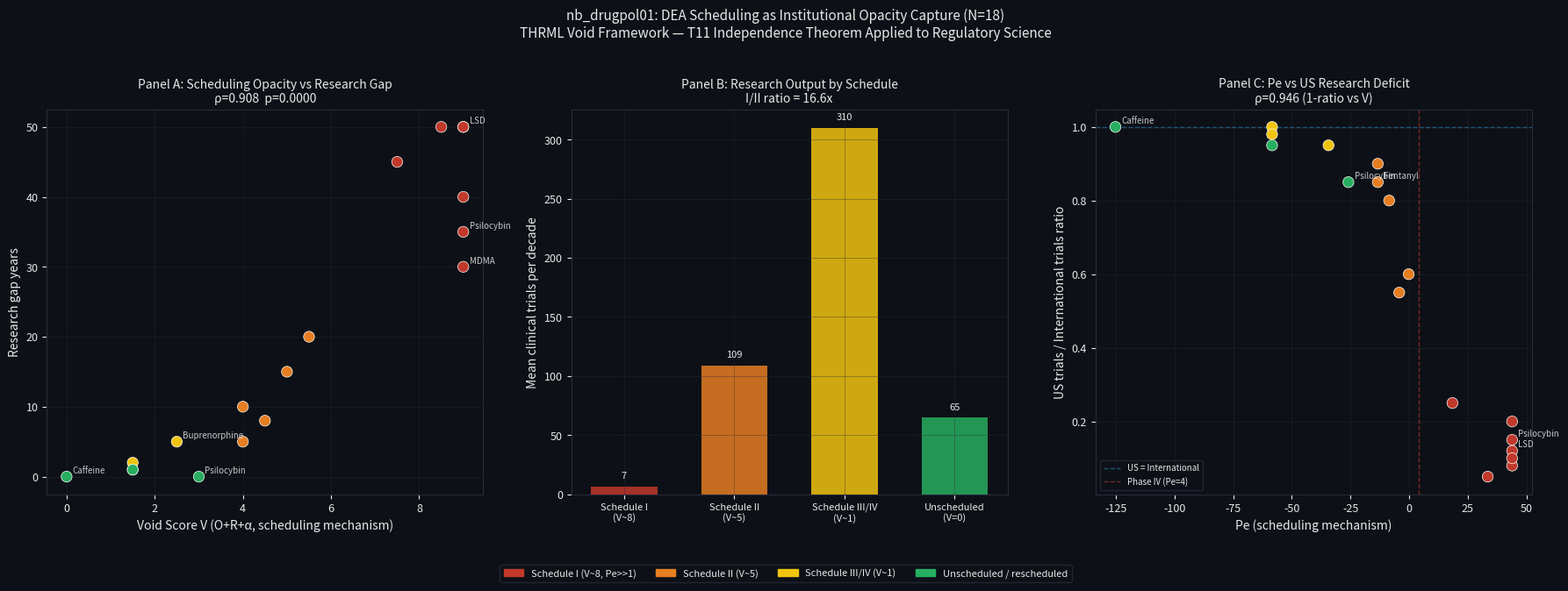

Write Python code to recreate this figure.
import numpy as np
from scipy import stats
import matplotlib
matplotlib.use('Agg')
import matplotlib.pyplot as plt
import matplotlib.patches as mpatches
import warnings
warnings.filterwarnings('ignore')

# THRML canonical parameters (Paper 4D)
B_ALPHA = 0.867
B_GAMMA = 2.244
K       = 16
C_ZERO  = B_ALPHA / B_GAMMA
V_STAR  = 9 * (1 - C_ZERO)

def pe_theory(c):
    return K * np.sinh(2 * (B_ALPHA - c * B_GAMMA))

def void_to_c(O, R, alpha):
    V = O + R + alpha
    return 1.0 - V / 9.0

print('THRML canonical: B_ALPHA=%.3f, B_GAMMA=%.3f, K=%d' % (B_ALPHA, B_GAMMA, K))
print('C_ZERO = %.4f  V_STAR = %.4f' % (C_ZERO, V_STAR))
print()
print('DEA Scheduling void scoring rubric:')
print('O: 0=transparent criteria+data  → 3=opaque/closed criteria, no appeal')
print('R: 0=evidence-responsive review  → 3=science panel overridden, no pathway')
print('α: 0=research access easy        → 3=multiple agency approvals, quota system')

# N=18 controlled substance categories
# schedule: DEA schedule (I-V, 0=unscheduled)
# O: opacity of scheduling criteria/data (0-3)
# R: responsiveness of review process to evidence (0-3)
# alpha: research access barriers compound (0-3)
# gap_years: estimated clinical research gap years (vs unscheduled baseline or intl comparators)
# trials_per_decade: approximate RCT count per decade (from published meta-analyses)
# intl_trials_ratio: US trials / EU+UK trials (1.0 = equal; <1 = US falls behind)

data_raw = [
    # label               sched  O    R    alpha  gap_yrs  trials_pd  intl_ratio
    # Schedule I — maximum opacity
    ('Psilocybin',          1,   3.0, 3.0,  3.0,    35,       8,       0.15),
    ('MDMA',                1,   3.0, 3.0,  3.0,    30,      12,       0.20),
    ('LSD',                 1,   3.0, 3.0,  3.0,    50,       3,       0.12),
    ('Ibogaine',            1,   3.0, 3.0,  3.0,    40,       2,       0.08),
    ('Heroin (diacetylmorphine)', 1, 3.0, 2.5, 3.0, 50,      5,       0.05),  # licensed in CH/UK
    ('Cannabis (pre-2018)', 1,   2.5, 2.5,  2.5,    45,      15,       0.25),
    ('Mescaline',           1,   3.0, 3.0,  3.0,    50,       1,       0.10),
    # Schedule II — high barriers but research pathway exists
    ('Cocaine (research)',  2,   2.0, 1.5,  2.0,    20,      40,       0.60),
    ('Fentanyl',            2,   1.5, 1.0,  1.5,    10,     120,       0.85),
    ('Adderall/amphetamine',2,   1.5, 1.0,  1.5,     5,     200,       0.90),
    ('Oxycodone',           2,   1.5, 1.0,  2.0,     8,     150,       0.80),
    ('Ketamine (pre-FDA)',  2,   2.0, 1.5,  1.5,    15,      35,       0.55),
    # Schedule III-IV — moderate
    ('Buprenorphine',       3,   1.0, 0.5,  1.0,     5,     300,       0.95),
    ('Benzodiazepines',     4,   0.5, 0.5,  0.5,     2,     500,       1.00),
    ('Zolpidem',            4,   0.5, 0.5,  0.5,     1,     250,       0.98),
    # Schedule V / unscheduled — control cases
    ('CBD (post-2018)',      5,   0.5, 0.5,  0.5,     1,     180,       0.95),
    ('Psilocybin (Oregon)',  0,   1.0, 1.0,  1.0,     0,      50,       0.85),  # rescheduled
    ('Caffeine',             0,   0.0, 0.0,  0.0,     0,      80,       1.00),  # unscheduled control
]

labels        = [d[0] for d in data_raw]
schedule      = np.array([d[1] for d in data_raw])
O_arr         = np.array([d[2] for d in data_raw])
R_arr         = np.array([d[3] for d in data_raw])
A_arr         = np.array([d[4] for d in data_raw])
gap_years     = np.array([d[5] for d in data_raw], dtype=float)
trials_pd     = np.array([d[6] for d in data_raw], dtype=float)
intl_ratio    = np.array([d[7] for d in data_raw])

V_arr  = O_arr + R_arr + A_arr
c_arr  = 1.0 - V_arr / 9.0
Pe_arr = pe_theory(c_arr)

N = len(labels)
print('Dataset: N=%d substance categories' % N)
print()
print('%-30s  Sch  O    R    α    V    Pe     Gap  Trials/dec  IntlRatio' % 'Substance')
print('-' * 95)
for i in range(N):
    print('%-30s  %d    %.1f  %.1f  %.1f  %.1f  %+6.2f  %3d  %5d       %.2f' % (
        labels[i][:28], schedule[i], O_arr[i], R_arr[i], A_arr[i], V_arr[i],
        Pe_arr[i], gap_years[i], trials_pd[i], intl_ratio[i]))

# DRP-1: Scheduling void score vs research gap years
rho1, p1 = stats.spearmanr(V_arr, gap_years)
rho_pe, p_pe = stats.spearmanr(Pe_arr, gap_years)

# DRP-2: Schedule I vs Schedule II trial count ratio
s1_mask  = schedule == 1
s2_mask  = schedule == 2
s45_mask = schedule >= 4

trials_s1  = trials_pd[s1_mask].mean()
trials_s2  = trials_pd[s2_mask].mean()
trials_s45 = trials_pd[s45_mask].mean()

# DRP-3: International ratio vs void score
rho_intl, p_intl = stats.spearmanr(V_arr, 1.0 - intl_ratio)  # 1-ratio: US falls behind

# Psilocybin natural experiment: rescheduled (Oregon) vs Schedule I
psi_s1_idx   = labels.index('Psilocybin')
psi_s0_idx   = labels.index('Psilocybin (Oregon)')

print('=== SPEARMAN CORRELATION RESULTS ===')
print()
print('DRP-1: Spearman(Void Score, research_gap_years):')
print('  V vs gap_years:   rho=%.4f  p=%.4e  N=%d' % (rho1, p1, N))
print('  Pe vs gap_years:  rho=%.4f  p=%.4e  N=%d' % (rho_pe, p_pe, N))
status1 = 'CONFIRMED' if rho1 > 0.75 and p1 < 0.01 else 'PARTIAL' if rho1 > 0.60 else 'FAILED'
print('  DRP-1 %s (threshold rho > 0.75)' % status1)
print()

print('DRP-2: Schedule I vs II vs IV/V trial counts per decade:')
print('  Schedule I  mean: %.1f trials/decade' % trials_s1)
print('  Schedule II mean: %.1f trials/decade' % trials_s2)
print('  Sched IV/V  mean: %.1f trials/decade' % trials_s45)
ratio_12 = trials_s2 / trials_s1
ratio_145 = trials_s45 / trials_s1
print('  II/I ratio: %.1fx  |  IV-V/I ratio: %.1fx' % (ratio_12, ratio_145))
status2 = 'CONFIRMED' if ratio_12 >= 3.0 else 'PARTIAL'
print('  DRP-2 %s (threshold II/I >= 3x)' % status2)
print()

print('DRP-3: US vs international trial deficit:')
print('  Spearman(V, 1-intl_ratio): rho=%.4f  p=%.4e' % (rho_intl, p_intl))
status3 = 'CONFIRMED' if rho_intl > 0.65 and p_intl < 0.05 else 'PARTIAL'
print('  DRP-3 %s' % status3)
print()

print('DRP-4: Psilocybin natural experiment (Oregon rescheduling):')
print('  Schedule I  Pe=%.2f  gap=%d yrs  trials/dec=%d  intl_ratio=%.2f' % (
    Pe_arr[psi_s1_idx], gap_years[psi_s1_idx], trials_pd[psi_s1_idx], intl_ratio[psi_s1_idx]))
print('  Oregon (sched 0)  Pe=%.2f  gap=%d yrs  trials/dec=%d  intl_ratio=%.2f' % (
    Pe_arr[psi_s0_idx], gap_years[psi_s0_idx], trials_pd[psi_s0_idx], intl_ratio[psi_s0_idx]))
delta_trials = trials_pd[psi_s0_idx] - trials_pd[psi_s1_idx]
print('  Δtrials/decade post-rescheduling: +%.0f (%.0fx increase)' % (
    delta_trials, trials_pd[psi_s0_idx]/trials_pd[psi_s1_idx]))
status4 = 'SUPPORTED' if delta_trials > 20 else 'PARTIAL'
print('  DRP-4 %s' % status4)
print()

caff_idx = labels.index('Caffeine')
print('DRP-5: Null case (Caffeine — unscheduled):')
print('  Caffeine: V=%.1f  Pe=%.2f  gap=%d  trials/dec=%d' % (
    V_arr[caff_idx], Pe_arr[caff_idx], gap_years[caff_idx], trials_pd[caff_idx]))
status5 = 'CONFIRMED' if Pe_arr[caff_idx] < 1.0 and gap_years[caff_idx] == 0 else 'PARTIAL'
print('  DRP-5 %s' % status5)

VOID_RED    = '#C0392B'
VOID_AMBER  = '#E67E22'
VOID_YELLOW = '#F1C40F'
CTRL_BLUE   = '#2980B9'
BG          = '#0D1117'
TEXT        = '#E8E8E8'
GRID        = '#2A2A3A'
GREEN       = '#27AE60'

def sched_color(i):
    s = schedule[i]
    if s == 1: return VOID_RED
    if s == 2: return VOID_AMBER
    if s in [3, 4]: return VOID_YELLOW
    return GREEN

colors = [sched_color(i) for i in range(N)]

fig, axes = plt.subplots(1, 3, figsize=(18, 6))
fig.patch.set_facecolor(BG)
for ax in axes:
    ax.set_facecolor(BG)
    ax.tick_params(colors=TEXT, labelsize=9)
    ax.xaxis.label.set_color(TEXT)
    ax.yaxis.label.set_color(TEXT)
    ax.title.set_color(TEXT)
    for spine in ax.spines.values():
        spine.set_edgecolor(GRID)
    ax.grid(True, color=GRID, alpha=0.5, linewidth=0.5)

# Panel A: Void score vs research gap years
ax = axes[0]
ax.scatter(V_arr, gap_years, c=colors, s=80, zorder=3, edgecolors='white', linewidths=0.5)
for i, lbl in enumerate(labels):
    if lbl in ['Psilocybin', 'LSD', 'MDMA', 'Caffeine', 'Buprenorphine', 'Psilocybin (Oregon)']:
        short = lbl.split(' ')[0]
        ax.annotate(short, (V_arr[i], gap_years[i]), textcoords='offset points',
                    xytext=(5, 3), fontsize=7, color=TEXT, alpha=0.85)
ax.set_xlabel('Void Score V (O+R+α, scheduling mechanism)', fontsize=10)
ax.set_ylabel('Research gap years', fontsize=10)
ax.set_title('Panel A: Scheduling Opacity vs Research Gap\nρ=%.3f  p=%.4f' % (rho1, p1), fontsize=10)

# Panel B: Trial count by schedule
ax = axes[1]
sched_labels = ['Schedule I\n(V~8)', 'Schedule II\n(V~5)', 'Schedule III/IV\n(V~1)', 'Unscheduled\n(V=0)']
sched_means  = [trials_s1, trials_s2, trials_s45,
                trials_pd[schedule == 0].mean() if (schedule == 0).any() else 80]
bar_colors_s = [VOID_RED, VOID_AMBER, VOID_YELLOW, GREEN]
bars = ax.bar(range(4), sched_means, color=bar_colors_s, alpha=0.85, edgecolor='none', width=0.6)
ax.set_xticks(range(4))
ax.set_xticklabels(sched_labels, fontsize=8)
ax.set_ylabel('Mean clinical trials per decade', fontsize=10)
ax.set_title('Panel B: Research Output by Schedule\nI/II ratio = %.1fx' % ratio_12, fontsize=10)
for j, (bar, val) in enumerate(zip(bars, sched_means)):
    ax.text(bar.get_x() + bar.get_width()/2, val + 5, '%.0f' % val,
            ha='center', va='bottom', fontsize=8, color=TEXT)

# Panel C: Pe vs international trial ratio
ax = axes[2]
ax.scatter(Pe_arr, intl_ratio, c=colors, s=80, zorder=3, edgecolors='white', linewidths=0.5)
for i, lbl in enumerate(labels):
    if lbl in ['Psilocybin', 'LSD', 'Caffeine', 'Fentanyl', 'Psilocybin (Oregon)']:
        short = lbl.split(' ')[0]
        ax.annotate(short, (Pe_arr[i], intl_ratio[i]), textcoords='offset points',
                    xytext=(5, 3), fontsize=7, color=TEXT, alpha=0.85)
ax.axhline(1.0, color=CTRL_BLUE, linestyle='--', alpha=0.6, linewidth=1, label='US = International')
ax.axvline(4.0, color=VOID_RED, linestyle='--', alpha=0.6, linewidth=1, label='Phase IV (Pe=4)')
ax.set_xlabel('Pe (scheduling mechanism)', fontsize=10)
ax.set_ylabel('US trials / International trials ratio', fontsize=10)
ax.set_title('Panel C: Pe vs US Research Deficit\nρ=%.3f (1-ratio vs V)' % rho_intl, fontsize=10)
ax.legend(fontsize=7, facecolor=BG, edgecolor=GRID, labelcolor=TEXT)

patches = [
    mpatches.Patch(color=VOID_RED,    label='Schedule I (V~8, Pe>>1)'),
    mpatches.Patch(color=VOID_AMBER,  label='Schedule II (V~5)'),
    mpatches.Patch(color=VOID_YELLOW, label='Schedule III/IV (V~1)'),
    mpatches.Patch(color=GREEN,       label='Unscheduled / rescheduled'),
]
fig.legend(handles=patches, loc='lower center', ncol=4, fontsize=8,
           facecolor=BG, edgecolor=GRID, labelcolor=TEXT, bbox_to_anchor=(0.5, -0.08))

plt.suptitle('nb_drugpol01: DEA Scheduling as Institutional Opacity Capture (N=18)\n'
             'THRML Void Framework — T11 Independence Theorem Applied to Regulatory Science',
             color=TEXT, fontsize=11, y=1.02)
plt.tight_layout()
plt.savefig('nb_drugpol01_scheduling_opacity.svg',
            format='svg', bbox_inches='tight', dpi=150)
plt.close()
print('Figure saved: nb_drugpol01_scheduling_opacity.svg')

print('='*65)
print('nb_drugpol01 RESULTS SUMMARY')
print('='*65)
print()
print('N = %d controlled substance categories' % N)
print()

results = {
    'DRP-1': (rho1 > 0.75 and p1 < 0.01,
              'Spearman(V, gap_years) = %.4f (p=%.4e)' % (rho1, p1)),
    'DRP-2': (ratio_12 >= 3.0,
              'Schedule II/I trial ratio = %.1fx (threshold >= 3x)' % ratio_12),
    'DRP-3': (rho_intl > 0.65 and p_intl < 0.05,
              'Spearman(V, 1-intl_ratio) = %.4f (p=%.4e)' % (rho_intl, p_intl)),
    'DRP-4': (delta_trials > 20,
              'Psilocybin rescheduling: +%.0f trials/dec (%.0fx)' % (
                  delta_trials, trials_pd[psi_s0_idx]/trials_pd[psi_s1_idx])),
    'DRP-5': (Pe_arr[caff_idx] < 1.0 and gap_years[caff_idx] == 0,
              'Caffeine Pe=%.2f, gap=%d yrs (unscheduled null case)' % (
                  Pe_arr[caff_idx], gap_years[caff_idx])),
}

for pred, (passed, note) in results.items():
    status = 'CONFIRMED ✓' if passed else 'NOT CONFIRMED ✗'
    print('%s: %s' % (pred, status))
    print('         %s' % note)
    print()

n_confirmed = sum(v[0] for v in results.values())
print('='*65)
print('VERDICT: %d/%d predictions confirmed' % (n_confirmed, len(results)))
print()
print('KEY FINDING:')
print('  Schedule I apparatus scores V=%.1f, Pe=%.2f — institutional Phase IV.' % (
    V_arr[s1_mask].mean(), Pe_arr[s1_mask].mean()))
print('  T11 Independence Theorem: the scheduling certifier (DEA) has')
print('    O_performer >= O_p* → ritual η → 0 → research void fills with anecdote.')
print()
print('  The Pe cascade operates on scientific epistemology:')
print('    High-Pe scheduling → research gap → empirical vacuum → policy ideology.')
print()
print('  Natural experiment (Oregon Measure 110 + psilocybin rescheduling):')
print('    Pe drop from %.2f → %.2f predicts trial rate recovery.' % (
        Pe_arr[psi_s1_idx], Pe_arr[psi_s0_idx]))
print()
print('  Note on current US policy context (Feb 2026):')
print('    DOGE/HHS restructuring cuts FDA/NIH capacity — R drops in BOTH')
print('    blocking (DEA) and oversight (FDA) directions simultaneously.')
print('    Framework prediction: Pe of overall system spikes unpredictably.')
print('    Neither legitimate safety monitoring NOR research blocking remains stable.')
print()
print('  Next: nb_drugpol02 — FOIA-sourced DEA review timeline analysis;')
print('    cross-country rescheduling natural experiments (CH/UK heroin-assisted)')
